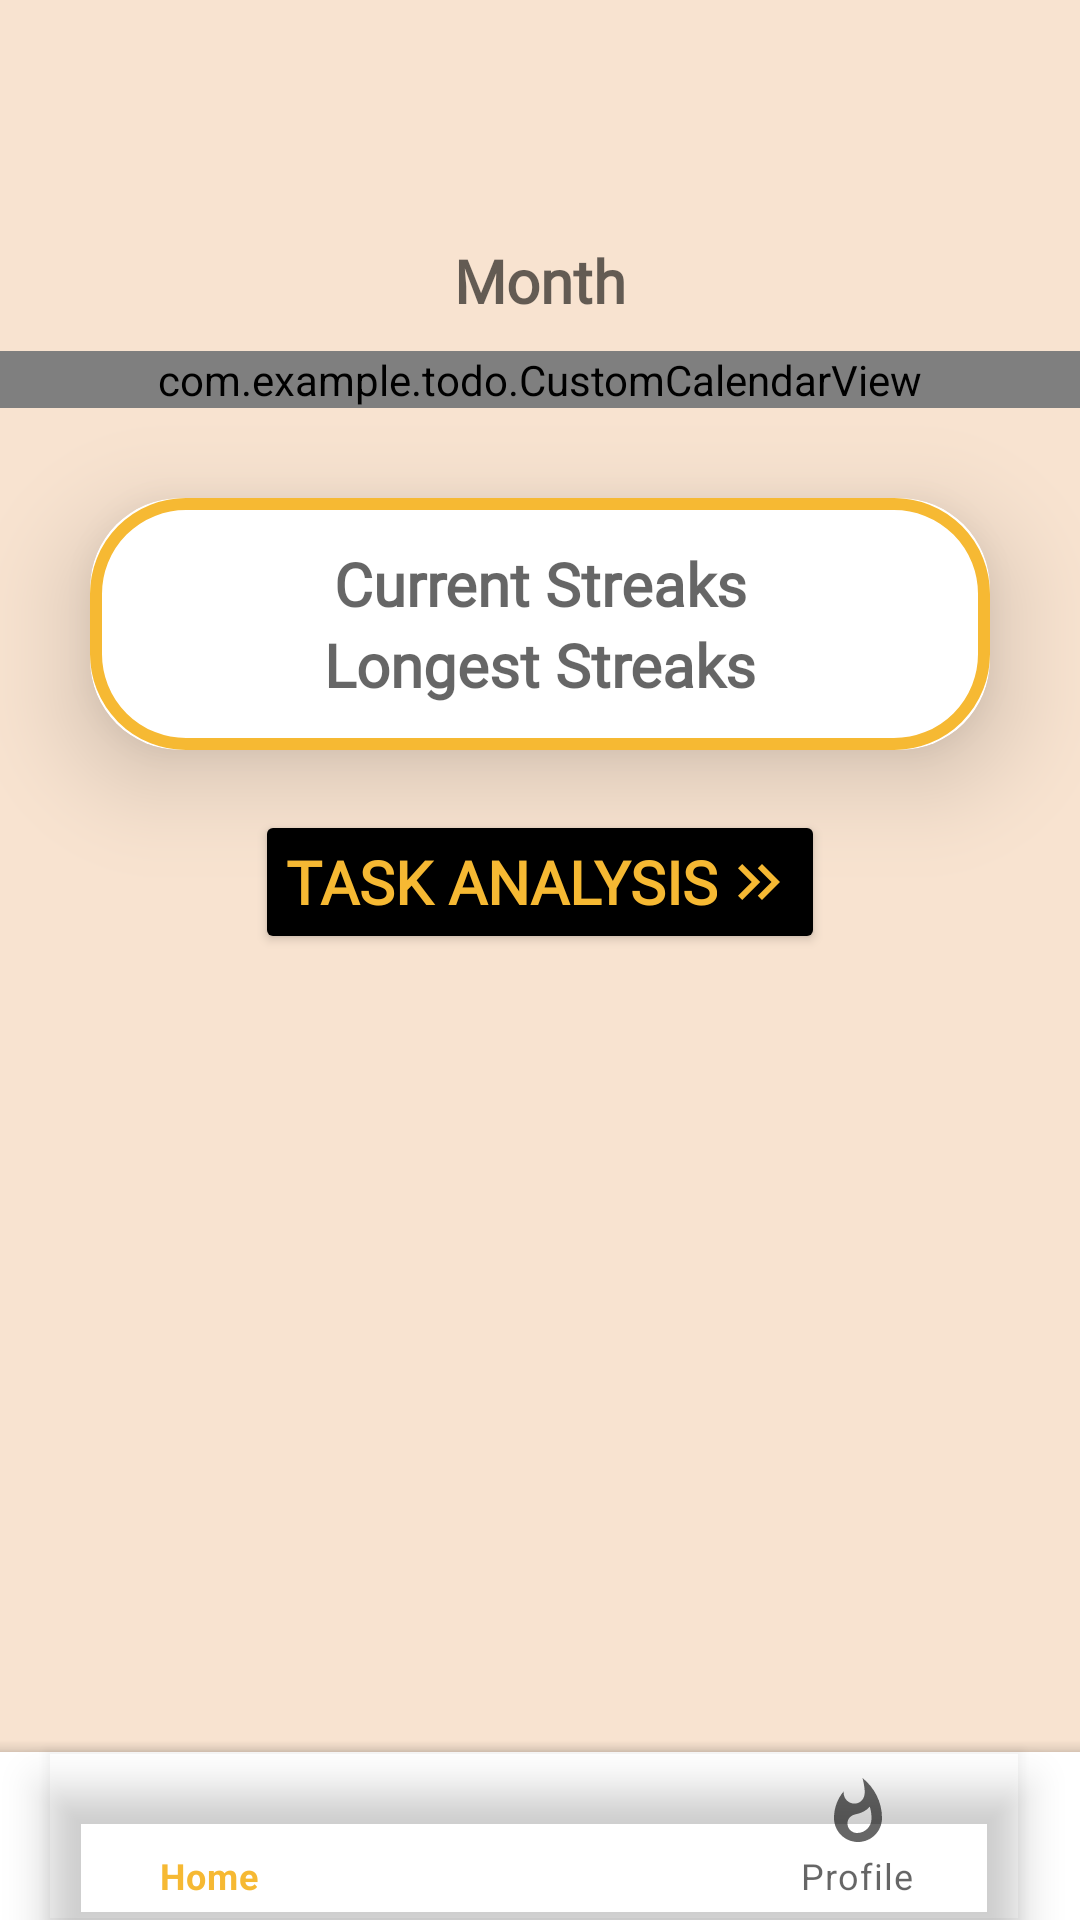

The Android layout XML behind this screen, and the referenced resources:
<!-- AndroidManifest.xml: application theme Theme.ToDo -->
<!-- res/layout/activity_profile_user.xml -->
<?xml version="1.0" encoding="utf-8"?>
<androidx.coordinatorlayout.widget.CoordinatorLayout
    xmlns:android="http://schemas.android.com/apk/res/android"
    xmlns:app="http://schemas.android.com/apk/res-auto"
    xmlns:tools="http://schemas.android.com/tools"
    android:layout_width="match_parent"
    android:layout_height="match_parent"
    android:background="@color/yellow2"
    android:orientation="vertical"
    tools:context=".Profile_user">


    <LinearLayout
        android:layout_width="match_parent"
        android:layout_height="match_parent"
        android:orientation="vertical">


        <TextView
            android:id="@+id/month_year_text_view"
            android:layout_width="wrap_content"
            android:layout_height="wrap_content"
            android:layout_gravity="center_horizontal"
            android:layout_marginTop="70dp"
            android:fontFamily="@font/margarine"
            android:hint="Month"
            android:padding="10dp"
            android:textAlignment="center"
            android:textSize="20sp"
            android:textStyle="bold" />


        <com.example.todo.CustomCalendarView
            android:id="@+id/calendar_view"
            style="@style/CustomCalendarView"
            android:layout_width="match_parent"
            android:layout_height="wrap_content"
            />

        <androidx.cardview.widget.CardView
            android:layout_width="match_parent"
            android:layout_height="wrap_content"
            android:layout_marginTop="30dp"
            android:layout_marginStart="30dp"
            android:layout_marginEnd="30dp"
            android:background="#251212"
            app:cardCornerRadius="30dp"
            app:cardElevation="20dp">

                <LinearLayout
                    android:layout_width="match_parent"
                    android:layout_height="wrap_content"
                    android:layout_gravity="center_horizontal"
                    android:background="@drawable/custom_edittext"
                    android:orientation="vertical"
                    android:padding="15dp">

                    <TextView
                        android:id="@+id/current_streak"
                        android:layout_width="match_parent"
                        android:layout_height="wrap_content"
                        android:hint="Current Streaks"
                        android:textAlignment="center"
                        android:textColor="@color/yellow"
                        android:textSize="20sp"
                        android:fontFamily="@font/margarine"
                        android:textStyle="bold" />
                    <TextView
                        android:id="@+id/longest_streak"
                        android:layout_width="match_parent"
                        android:layout_height="wrap_content"
                        android:hint="Longest Streaks"
                        android:textAlignment="center"
                        android:textColor="@color/yellow"
                        android:textSize="20sp"
                        android:fontFamily="@font/margarine"
                        android:textStyle="bold" />


                </LinearLayout>
        </androidx.cardview.widget.CardView>



        <Button
            android:id="@+id/analysebutton"
            android:layout_width="wrap_content"
            android:layout_height="wrap_content"
            android:layout_gravity="center_horizontal"
            android:layout_marginTop="20dp"
            android:backgroundTint="@color/black"
            android:drawableRight="@drawable/baseline_keyboard_double_arrow_right_24"
            android:drawablePadding="2dp"
            android:fontFamily="@font/margarine"
            android:padding="10dp"
            android:text="Task Analysis"
            android:textAlignment="center"
            android:textColor="@color/yellow"
            android:textSize="20sp"
            android:textStyle="bold"
            app:cornerRadius="20dp" />




    </LinearLayout>

    <com.google.android.material.bottomappbar.BottomAppBar
        android:layout_width="match_parent"
        android:layout_height="wrap_content"
        android:id="@+id/bottom_nav"
        android:layout_gravity="bottom"
        android:backgroundTint="@color/white"
        app:fabCradleMargin="10dp"
        app:fabCradleRoundedCornerRadius="50dp">

        <com.google.android.material.bottomnavigation.BottomNavigationView
            android:layout_width="match_parent"
            android:layout_height="match_parent"
            android:id="@+id/bottomNavigationView"
            android:layout_marginEnd="20dp"
            app:labelVisibilityMode="labeled"
            android:background="@android:color/transparent"
            app:menu="@menu/bottom_menu"/>


    </com.google.android.material.bottomappbar.BottomAppBar>

</androidx.coordinatorlayout.widget.CoordinatorLayout>
<!-- resources referenced by this layout -->
<resources>
  <color name="black">#FF000000</color>
  <color name="white">#FFFFFFFF</color>
  <color name="yellow">#F6B933</color>
  <color name="yellow2">#F8E3D0</color>
  <!-- drawable baseline_keyboard_double_arrow_right_24 (drawable) -->
  <vector android:height="24dp" android:tint="#F6B933"
      android:viewportHeight="24" android:viewportWidth="24"
      android:width="24dp" xmlns:android="http://schemas.android.com/apk/res/android">
      <path android:fillColor="@android:color/white" android:pathData="M6.41,6l-1.41,1.41l4.58,4.59l-4.58,4.59l1.41,1.41l6,-6z"/>
      <path android:fillColor="@android:color/white" android:pathData="M13,6l-1.41,1.41l4.58,4.59l-4.58,4.59l1.41,1.41l6,-6z"/>
  </vector>
  <!-- drawable custom_edittext (drawable) -->
  <?xml version="1.0" encoding="utf-8"?>
  <shape xmlns:android="http://schemas.android.com/apk/res/android"
      android:shape="rectangle">
  
      <stroke
          android:width="4dp"
          android:color="@color/yellow" />
  
      <corners
          android:radius="30dp" />
  
  
  
  
  </shape>
  <style name="CustomCalendarView" parent="Theme.MaterialComponents.Light.NoActionBar">
          <item name="android:background">@color/white</item>
          <item name="android:textSize">23sp</item>
          <item name="android:textStyle">bold</item>
          <item name="android:textColorPrimary">#000000</item>
          <item name="android:textColorSecondary">#A5A5A5</item>
      </style>
  <style name="Theme.ToDo" parent="Theme.MaterialComponents.DayNight.NoActionBar">
          
          <item name="colorPrimary">@color/yellow</item>
          <item name="colorPrimaryVariant">@color/yellow</item>
          <item name="colorOnPrimary">@color/white</item>
          
          <item name="colorSecondary">@color/teal_200</item>
          <item name="colorSecondaryVariant">@color/teal_700</item>
          <item name="colorOnSecondary">@color/black</item>
          
          <item name="android:statusBarColor">?attr/colorPrimaryVariant</item>
          
      </style>
  <color name="teal_200">#FF03DAC5</color>
  <color name="teal_700">#FF018786</color>
</resources>
